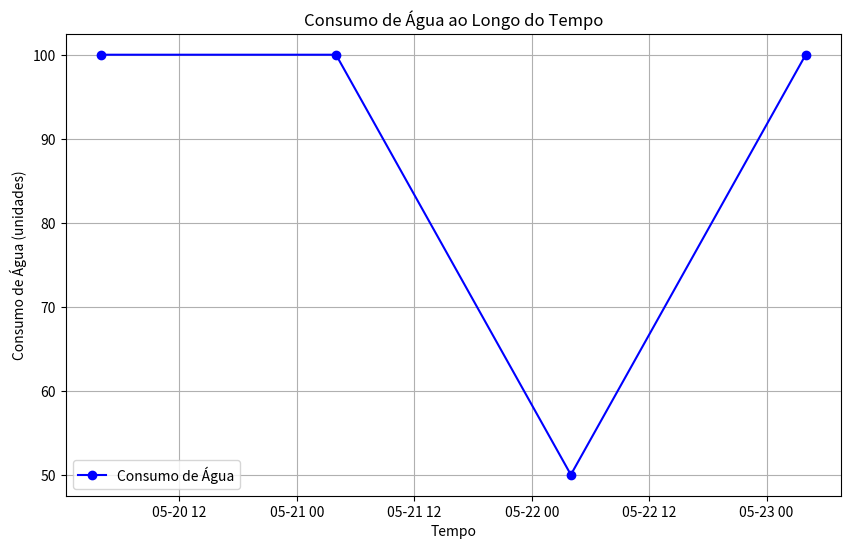

Recreate this plot in Python.
import pandas as pd
import matplotlib.pyplot as plt

# Dados de exemplo do hidrômetro acumulado
dados = {
    'Timestamp': [1621396800000, 1621483200000, 1621569600000, 1621656000000, 1621742400000],
    'WaterMeterReading': [1000, 1100, 1200, 1250, 1350]  # Leituras acumuladas do hidrômetro
}

# Criar DataFrame
df = pd.DataFrame(dados)

# Converter 'Timestamp' para datetime
df['Timestamp'] = pd.to_datetime(df['Timestamp'], unit='ms')

# Calcular a taxa de consumo de água (diferença entre leituras sucessivas)
df['WaterConsumption'] = df['WaterMeterReading'].diff()

# Exibir o DataFrame resultante
print(df)

# Visualizar a taxa de consumo de água ao longo do tempo
plt.figure(figsize=(10, 6))
plt.plot(df['Timestamp'], df['WaterConsumption'], marker='o', color='b', label='Consumo de Água')
plt.xlabel('Tempo')
plt.ylabel('Consumo de Água (unidades)')
plt.title('Consumo de Água ao Longo do Tempo')
plt.legend()
plt.grid(True)
plt.show()
